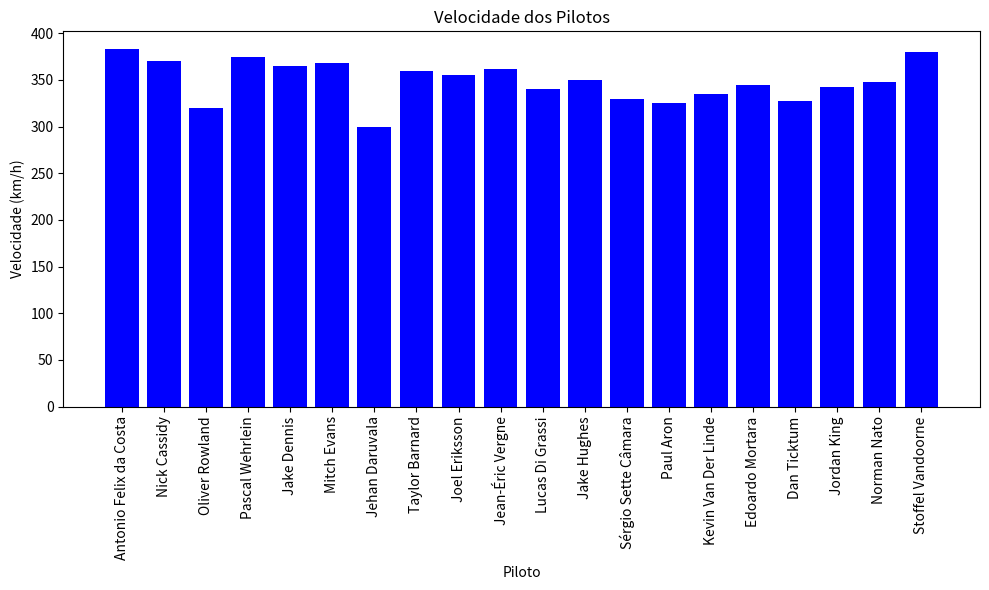

Here is the Python script that generated this plot: (Note: this script raises an exception after producing the figure.)
import pandas as pd
import matplotlib.pyplot as plt
import random

# Tuplas com os dados dos pilotos, modelo dos carros e velocidade.
dados = (
    ("Antonio Felix da Costa", "TAG HEUER PORSCHE", 383),
    ("Nick Cassidy", "JAGUAR TCS RACING", 370),
    ("Oliver Rowland", "NISSAN", 320),
    ("Pascal Wehrlein", "TAG HEUER PORSCHE", 375),
    ("Jake Dennis", "ANDRETTI", 365),
    ("Mitch Evans", "JAGUAR TCS RACING", 368),
    ("Jehan Daruvala", "MASERATI MSG RACING", 300),
    ("Taylor Barnard", "NEOM MCLAREN", 360),
    ("Joel Eriksson", "ENVISION RACING", 355),
    ("Jean-Éric Vergne", "DS Techeetah", 362),
    ("Lucas Di Grassi", "ABT CUPRA", 340),
    ("Jake Hughes", "NEOM MCLAREN", 350),
    ("Sérgio Sette Câmara", "ERT", 330),
    ("Paul Aron", "ENVISION RACING", 325),
    ("Kevin Van Der Linde", "ABT CUPRA", 335),
    ("Edoardo Mortara", "MAHINDRA RACING", 345),
    ("Dan Ticktum", "ERT FORMULA", 328),
    ("Jordan King", "MAHINDRA RACING", 342),
    ("Norman Nato", "ANDRETTI", 348),
    ("Stoffel Vandoorne", "DS PENSKE", 380)
)

# Criando um DataFrame a partir das tuplas
df = pd.DataFrame(dados, columns=["Piloto", "Modelo", "Velocidade"])

# Definindo as condições para a pontuação
bins = [0, 320, 350, 370, 400]
labels = [0, 1, 2, 3]
df['Pontuação'] = pd.cut(df['Velocidade'], bins=bins, labels=labels, right=False)

print(df)

# Função para calcular a média das velocidades
def calcular_media_velocidade(dataframe):
    media_velocidade = dataframe["Velocidade"].mean()
    return media_velocidade

# Usando a função
media = calcular_media_velocidade(df)
print(f"A média das velocidades dos pilotos é: {media:.2f} km/h")


#Função para filtrar Pilotos por Pontuação
def filtrar_pilotos_por_pontuacao(dataframe, pontuacao):
    return dataframe[dataframe['Pontuação'] == pontuacao]

# Exemplo de uso:
pilotos_pontuacao_3 = filtrar_pilotos_por_pontuacao(df, 3)
print(pilotos_pontuacao_3)


df_sorted = df.sort_values(by="Velocidade", ascending=False)
print(df_sorted)

df['Classificação'] = df['Velocidade'].rank(ascending=False)
print(df)

#Gerar estatísticas (Máxima, Mínima, Mediana e Desvio Padrão)
velocidade_max = df['Velocidade'].max()
velocidade_min = df['Velocidade'].min()
velocidade_mediana = df['Velocidade'].median()
velocidade_std = df['Velocidade'].std()

print(f"Velocidade Máxima: {velocidade_max} km/h")
print(f"Velocidade Mínima: {velocidade_min} km/h")
print(f"Velocidade Mediana: {velocidade_mediana} km/h")
print(f"Desvio Padrão das Velocidades: {velocidade_std:.2f} km/h")

#Visualizar dados com gráficos
plt.figure(figsize=(10, 6))
plt.bar(df['Piloto'], df['Velocidade'], color='blue')
plt.xlabel('Piloto')
plt.ylabel('Velocidade (km/h)')
plt.title('Velocidade dos Pilotos')
plt.xticks(rotation=90)
plt.tight_layout()
plt.show()

#Faixa de cores para velocidade
df.style.background_gradient(subset=['Velocidade'], cmap='Blues')

#Ranking de pilotos por pontuação
df['Ranking'] = df['Pontuação'].astype(int) * df['Velocidade']
df = df.sort_values(by='Ranking', ascending=False)
print(df)

#Função para verificar a performance dos Pilotos
def verificar_performance(piloto, velocidade):
    if velocidade > 370:
        print(f"{piloto} está entre os mais rápidos, com {velocidade} km/h!")
    elif velocidade < 330:
        print(f"{piloto} pode melhorar a performance, com apenas {velocidade} km/h.")
    else:
        print(f"{piloto} está com uma boa velocidade de {velocidade} km/h.")

# Aplicar a função a cada piloto
for index, row in df.iterrows():
    verificar_performance(row['Piloto'], row['Velocidade'])

#Função para classificar pilotos em grupos de performance
def classificar_piloto(velocidade):
    if velocidade > 370:
        return "Excelente"
    elif 350 <= velocidade <= 370:
        return "Bom"
    elif 330 <= velocidade < 350:
        return "Regular"
    else:
        return "Baixo desempenho"

df['Categoria'] = df['Velocidade'].apply(classificar_piloto)
print(df)

#Função para destacar o melhores e piores pilotos
def destacar_pilotos(dataframe):
    velocidade_max = dataframe['Velocidade'].max()
    velocidade_min = dataframe['Velocidade'].min()
    
    for index, row in dataframe.iterrows():
        if row['Velocidade'] == velocidade_max:
            print(f"{row['Piloto']} é o mais rápido com {velocidade_max} km/h.")
        elif row['Velocidade'] == velocidade_min:
            print(f"{row['Piloto']} é o mais lento com {velocidade_min} km/h.")

destacar_pilotos(df)

#Função para recomendar piloto de acordo com a pontuação
def recomendacao_piloto(dataframe):
    for index, row in dataframe.iterrows():
        if row['Velocidade'] > 370:
            print(f"Parabéns, {row['Piloto']}! Continue assim!")
        elif row['Velocidade'] < 330:
            print(f"{row['Piloto']}, recomendamos revisar o setup do carro.")
        else:
            print(f"{row['Piloto']} está indo bem, mas pode melhorar.")

recomendacao_piloto(df)



class Driver:
    def __init__(self, name, team):
        self.name = name
        self.team = team
        self.points = 0

    def add_points(self, points):
        self.points += points

# Criando os pilotos
driver1 = Driver("Antonio Felix da Costa", "TAG HEUER PORSCHE")
driver2 = Driver("Nick Cassidy", "JAGUAR TCS RACING")
driver3 = Driver("Oliver Rowland", "NISSAN")
driver4 = Driver("Pascal Werhlein", "TAG HEUER PORSCHE")
driver5 = Driver("Jake Dennis", "ANDRETTI")
driver6 = Driver("Mitch Evans", "JAGUAR TCS RACING")
driver7 = Driver("Jehan Daruvala", "MASERATI MSG RACING")
driver8 = Driver("Taylor Barnard", "NEOM MCLAREN")
driver9 = Driver("Joel Eriksson", "ENVISION RACING")
driver10 = Driver("Jean-Éric Vergne", "DS Techeetah")
driver11 = Driver("Lucas Di-Grassi", "ABT CUPRA")
driver12 = Driver("Jake Hughes", "NEOM MCLAREN")
driver13 = Driver("Sérgio Sette Câmara", "ERT")
driver14 = Driver("Paul Aron", "ENVISION RACING")
driver15 = Driver("Kevin Van Der Linde", "ABT CUPRA")
driver16 = Driver("Edoardo Mortara", "MAHINDRA RACING")
driver17 = Driver("Dan Ticktum", "ERT FORMULA")
driver18 = Driver("Jordan King", "MAHINDRA RACING")
driver19 = Driver("Norman Nato", "ANDRETTI")
driver20 = Driver("Stoffel Vandoorne", "DS PENSKE")

# Lista dos pilotos
drivers = [driver1, driver2, driver3, driver4, driver5, driver6, driver7, driver8, driver9, driver10
           , driver11, driver12, driver13, driver14, driver15, driver16, driver17, driver18, driver19,
           driver20]

# Simulando a corrida
def simulate_race():
    results = [1, 2, 3, 4, 5, 6, 7, 8, 9, 10,
               11, 12, 13, 14, 15, 16, 17, 18,
               19, 20]  # resultado da corrida e como eles foram
    random.shuffle(results)  # deixando os resultados aleatórios
    return results

# Pontuação dos corredores em base nos seus numeros
def assign_points(results):
    for position, index in enumerate(results):
        if position == 0:
            drivers[index - 1].add_points(25)  # Primeiro
        elif position == 1:
            drivers[index - 1].add_points(18)  # Segundo
        elif position == 2:
            drivers[index - 1].add_points(15)  # Terceiro
        elif position == 3:
            drivers[index - 1].add_points(12) # Quarto
        elif position == 4:
            drivers[index - 1].add_points(10) # Quinto
        elif position == 5:
            drivers[index - 1].add_points(8) # Sexto
        elif position == 6:
            drivers[index - 1].add_points(6) # Setimo
        elif position == 7:
            drivers[index - 1].add_points(4) # Oitavo
        elif position == 8:
            drivers[index - 1].add_points(2) # Nono
        elif position == 9:
            drivers[index - 1].add_points(1) # Decimo
        elif position == 10:
            drivers[index - 1].add_points(0) # Decimo Primeiro
        elif position == 11:
            drivers[index - 1].add_points(0) # Decimo Segundo
        elif position == 12:
            drivers[index - 1].add_points(0) # Decimo terceiro
        elif position == 13:
            drivers[index - 1].add_points(0) # Decimo Quarto
        elif position == 14:
            drivers[index - 1].add_points(0) # Decimo Quinto
        elif position == 15:
            drivers[index - 1].add_points(0) # Decimo Sexto
        elif position == 16:
            drivers[index - 1].add_points(0) # Decimo setimo
        elif position == 17:
            drivers[index - 1].add_points(0) # Decimo oitavo
        elif position == 18:
            drivers[index - 1].add_points(0) # Decimo Nono
        elif position == 19:
            drivers[index - 1].add_points(0) # Vigesimo

# Simulação da corrida
race_results = simulate_race()

# Pontuação dos pilotos
assign_points(race_results)

# Organizando com a pontuação
drivers.sort(key=lambda x: x.points, reverse=True)

# Tabela no fim da corrida
print("Formula E Championship Standings after the race:")
print("{:<20} {:<20} {:<10}".format("Driver", "Team", "Points"))
for driver in drivers:
    print("{:<20} {:<20} {:<10}".format(driver.name, driver.team, driver.points))